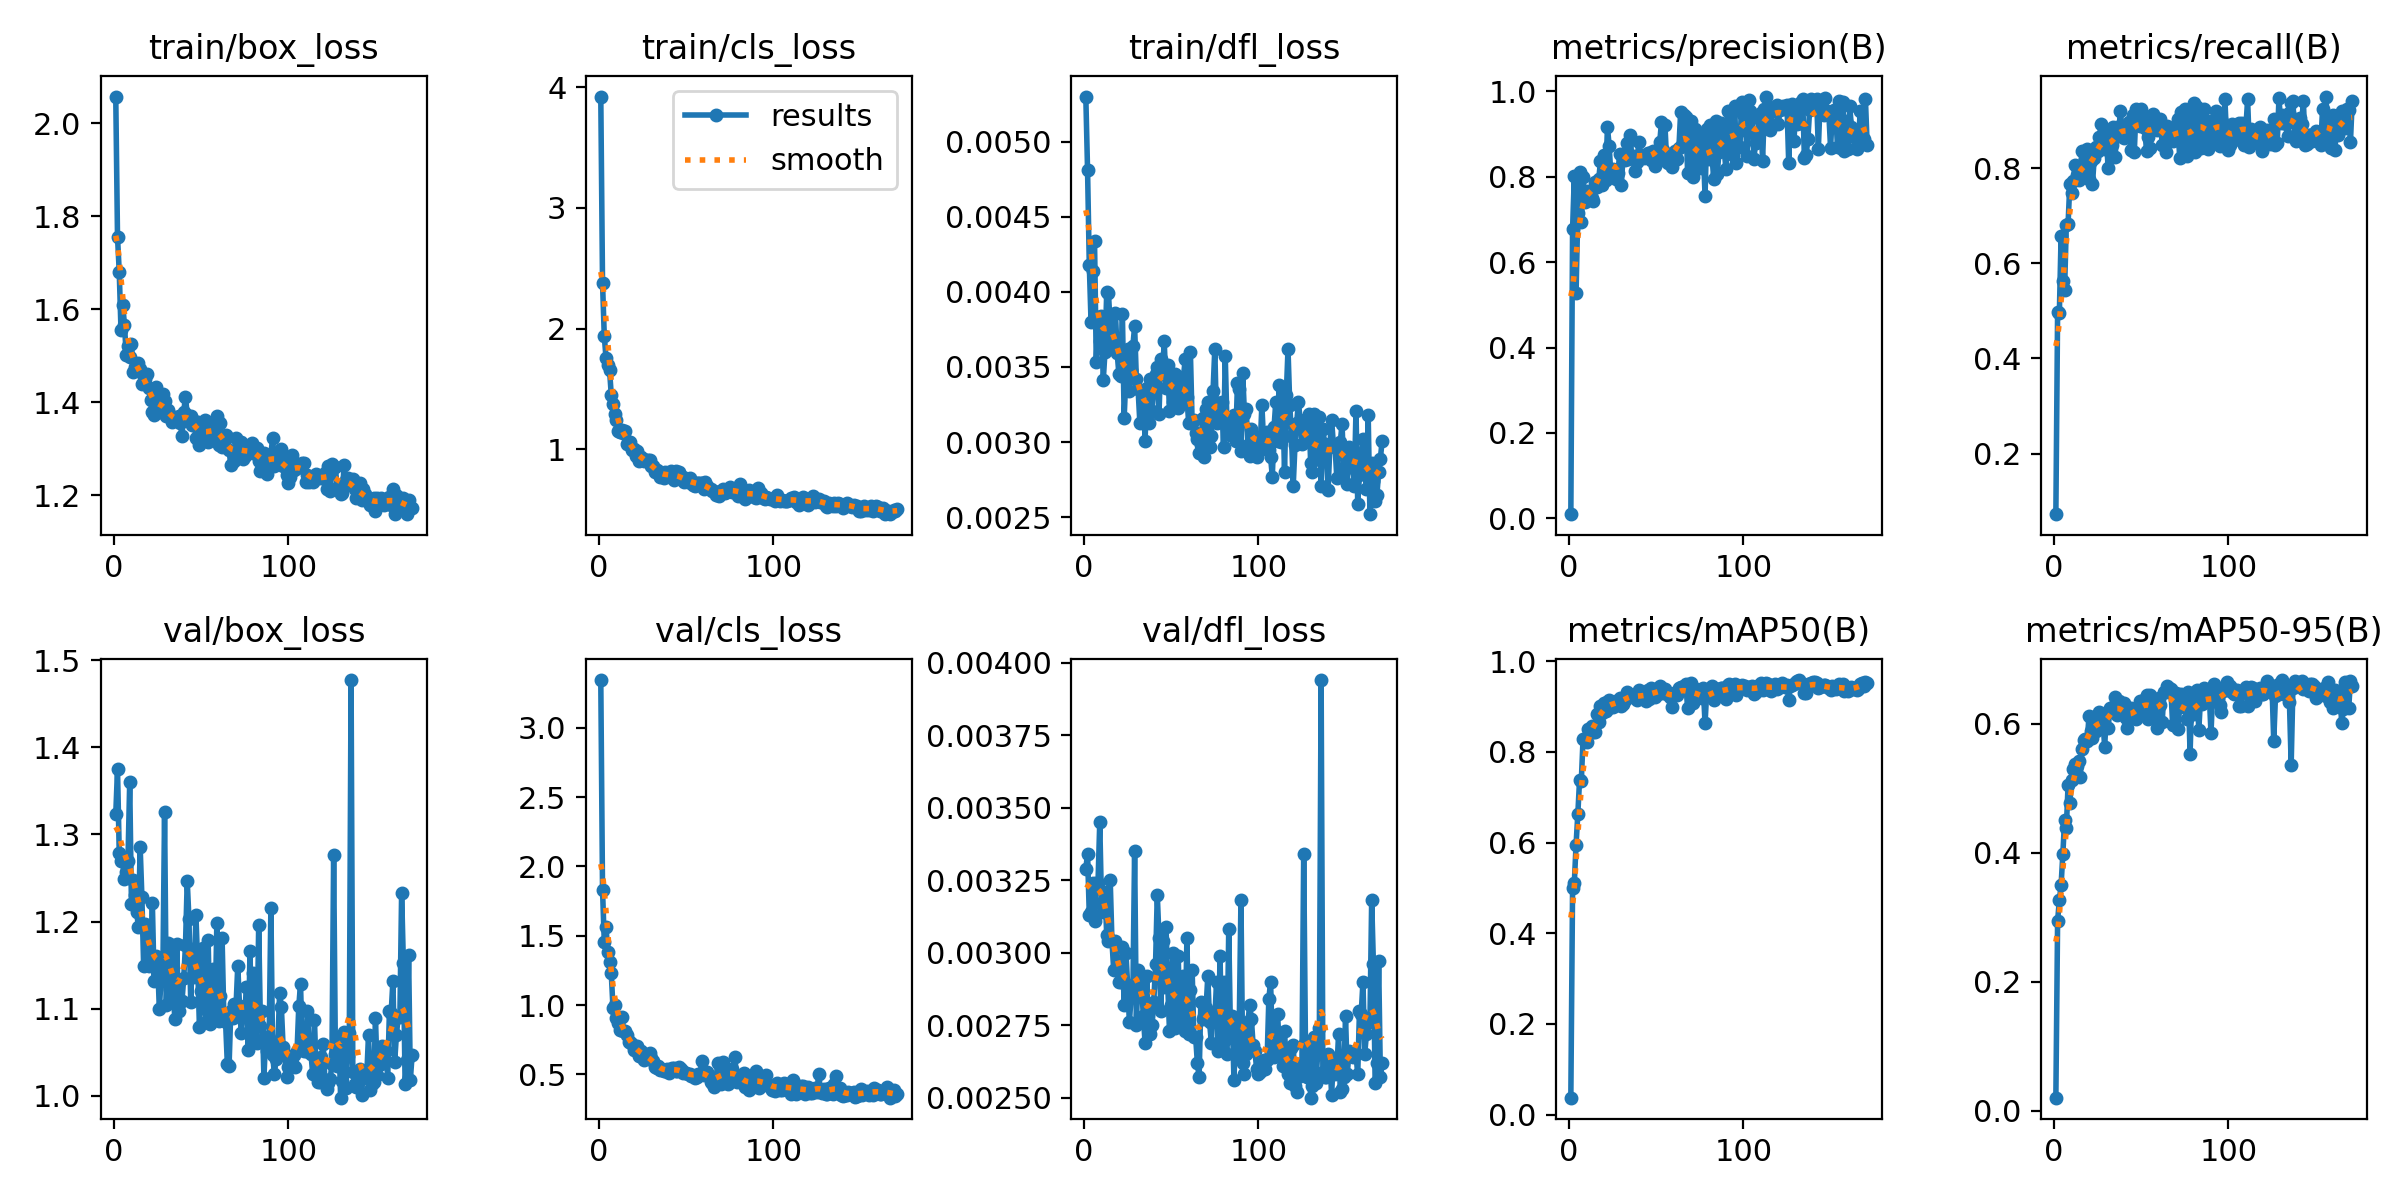

The table this chart was drawn from, first rows:
epoch, time, train/box_loss, train/cls_loss, train/dfl_loss, metrics/precision(B), metrics/recall(B), metrics/mAP50(B), metrics/mAP50-95(B), val/box_loss, val/cls_loss, val/dfl_loss, lr/pg0, lr/pg1, lr/pg2
1, 14.01, 2.057, 3.923, 0.0053, 0.01003, 0.07278, 0.03757, 0.02033, 1.323, 3.344, 0.00329, 0.000466, 0.000466, 0.000466
2, 27.25, 1.756, 2.381, 0.00481, 0.6769, 0.4969, 0.4988, 0.2946, 1.375, 1.833, 0.00334, 0.0009376, 0.0009376, 0.0009376
3, 40.08, 1.68, 1.94, 0.00418, 0.8011, 0.495, 0.5105, 0.326, 1.279, 1.457, 0.00313, 0.001405, 0.001405, 0.001405
4, 53.05, 1.555, 1.755, 0.0038, 0.5279, 0.6574, 0.5954, 0.35, 1.27, 1.564, 0.00314, 0.001408, 0.001408, 0.001408
5, 65.16, 1.609, 1.701, 0.00414, 0.7138, 0.5634, 0.6618, 0.3977, 1.27, 1.384, 0.00324, 0.001401, 0.001401, 0.001401
6, 78.32, 1.566, 1.661, 0.00434, 0.8114, 0.5448, 0.7375, 0.4501, 1.249, 1.312, 0.00311, 0.001394, 0.001394, 0.001394
7, 92.01, 1.502, 1.454, 0.00353, 0.6926, 0.6799, 0.7352, 0.438, 1.257, 1.233, 0.00324, 0.001387, 0.001387, 0.001387
8, 105.9, 1.521, 1.379, 0.00383, 0.7994, 0.6819, 0.8273, 0.5046, 1.27, 0.9785, 0.00324, 0.001379, 0.001379, 0.001379
9, 119, 1.498, 1.289, 0.00367, 0.7415, 0.7667, 0.8278, 0.4768, 1.36, 1.004, 0.00345, 0.001372, 0.001372, 0.001372
10, 132.2, 1.526, 1.24, 0.00384, 0.7653, 0.7484, 0.822, 0.5123, 1.22, 0.9074, 0.00317, 0.001365, 0.001365, 0.001365
11, 145.4, 1.465, 1.153, 0.00341, 0.7644, 0.7735, 0.85, 0.5292, 1.248, 0.8712, 0.00314, 0.001358, 0.001358, 0.001358
12, 157.5, 1.475, 1.142, 0.0036, 0.766, 0.8071, 0.8461, 0.5377, 1.231, 0.8211, 0.00321, 0.001351, 0.001351, 0.001351
13, 169.9, 1.481, 1.161, 0.004, 0.7491, 0.7852, 0.8577, 0.5342, 1.21, 0.9139, 0.00306, 0.001344, 0.001344, 0.001344
14, 183.1, 1.484, 1.139, 0.00399, 0.7436, 0.7761, 0.8428, 0.5424, 1.194, 0.81, 0.00304, 0.001337, 0.001337, 0.001337
15, 196.4, 1.471, 1.149, 0.00377, 0.7883, 0.7804, 0.8436, 0.5178, 1.285, 0.8165, 0.00325, 0.00133, 0.00133, 0.00133
16, 209.5, 1.439, 1.041, 0.00366, 0.7764, 0.836, 0.8838, 0.5604, 1.228, 0.7829, 0.00304, 0.001323, 0.001323, 0.001323
17, 222.5, 1.453, 1.064, 0.0037, 0.7934, 0.787, 0.8656, 0.5743, 1.149, 0.7363, 0.00294, 0.001316, 0.001316, 0.001316
18, 235.9, 1.45, 1.062, 0.00386, 0.8354, 0.8183, 0.9009, 0.5761, 1.198, 0.7309, 0.00304, 0.001309, 0.001309, 0.001309
19, 248.6, 1.461, 0.9956, 0.00359, 0.7813, 0.8412, 0.8849, 0.5728, 1.185, 0.7181, 0.00294, 0.001302, 0.001302, 0.001302
20, 260.4, 1.431, 0.999, 0.00345, 0.8513, 0.778, 0.9082, 0.6114, 1.148, 0.6747, 0.0029, 0.001295, 0.001295, 0.001295
21, 273, 1.405, 0.9469, 0.00344, 0.7914, 0.8145, 0.8898, 0.5892, 1.152, 0.6795, 0.0029, 0.001288, 0.001288, 0.001288
22, 286.1, 1.38, 0.9871, 0.00385, 0.916, 0.7666, 0.9094, 0.5774, 1.221, 0.7087, 0.00302, 0.00128, 0.00128, 0.00128
23, 299.3, 1.372, 0.9034, 0.00316, 0.8712, 0.8205, 0.9135, 0.6106, 1.132, 0.6361, 0.00282, 0.001273, 0.001273, 0.001273
24, 312.2, 1.433, 0.9326, 0.00344, 0.8022, 0.8434, 0.8984, 0.5883, 1.161, 0.6663, 0.003, 0.001266, 0.001266, 0.001266
25, 325.3, 1.386, 0.9233, 0.00362, 0.8168, 0.8352, 0.8981, 0.5961, 1.155, 0.6476, 0.00289, 0.001259, 0.001259, 0.001259
26, 337.7, 1.378, 0.9025, 0.00334, 0.8072, 0.8646, 0.9075, 0.6179, 1.099, 0.6072, 0.00276, 0.001252, 0.001252, 0.001252
27, 349.6, 1.398, 0.9085, 0.00348, 0.7946, 0.8921, 0.9118, 0.6118, 1.134, 0.6286, 0.00285, 0.001245, 0.001245, 0.001245
28, 362.5, 1.417, 0.9086, 0.00364, 0.8074, 0.8709, 0.908, 0.6049, 1.137, 0.6416, 0.00286, 0.001238, 0.001238, 0.001238
29, 375.6, 1.403, 0.9117, 0.00377, 0.8536, 0.8394, 0.9185, 0.5641, 1.325, 0.6536, 0.00335, 0.001231, 0.001231, 0.001231
30, 388.5, 1.369, 0.8614, 0.00342, 0.7812, 0.8612, 0.9011, 0.6166, 1.104, 0.6167, 0.00275, 0.001224, 0.001224, 0.001224
31, 401.2, 1.383, 0.8615, 0.00335, 0.8509, 0.7998, 0.9044, 0.5929, 1.175, 0.5972, 0.00294, 0.001217, 0.001217, 0.001217
32, 414.2, 1.372, 0.8092, 0.00313, 0.8389, 0.8607, 0.9136, 0.6235, 1.123, 0.5549, 0.00287, 0.00121, 0.00121, 0.00121
33, 426, 1.357, 0.8254, 0.00334, 0.8796, 0.8481, 0.9311, 0.6191, 1.173, 0.5471, 0.00289, 0.001203, 0.001203, 0.001203
34, 437.7, 1.365, 0.8165, 0.00333, 0.8403, 0.8874, 0.9204, 0.6252, 1.111, 0.5616, 0.00278, 0.001196, 0.001196, 0.001196
35, 450.7, 1.362, 0.7702, 0.00301, 0.898, 0.8224, 0.9256, 0.6415, 1.088, 0.5305, 0.00269, 0.001189, 0.001189, 0.001189
36, 463.5, 1.363, 0.8002, 0.00336, 0.8433, 0.8872, 0.9243, 0.6132, 1.174, 0.5381, 0.00292, 0.001181, 0.001181, 0.001181
37, 476.4, 1.37, 0.7639, 0.00313, 0.8486, 0.8679, 0.9236, 0.6359, 1.097, 0.5269, 0.00273, 0.001174, 0.001174, 0.001174
38, 489.4, 1.356, 0.8148, 0.00342, 0.8135, 0.9209, 0.9191, 0.6288, 1.107, 0.5216, 0.00272, 0.001167, 0.001167, 0.001167
39, 502.6, 1.328, 0.7754, 0.00321, 0.8338, 0.8788, 0.9139, 0.6184, 1.109, 0.5386, 0.00275, 0.00116, 0.00116, 0.00116
40, 514.4, 1.379, 0.7855, 0.00336, 0.8817, 0.8629, 0.9352, 0.6322, 1.135, 0.5122, 0.00283, 0.001153, 0.001153, 0.001153
41, 526.8, 1.412, 0.8203, 0.00345, 0.8469, 0.8697, 0.9179, 0.608, 1.173, 0.5382, 0.00296, 0.001146, 0.001146, 0.001146
42, 539.8, 1.373, 0.7745, 0.0035, 0.8499, 0.8832, 0.9244, 0.5937, 1.247, 0.5457, 0.0032, 0.001139, 0.001139, 0.001139
43, 552.8, 1.359, 0.7418, 0.00319, 0.8437, 0.8979, 0.9251, 0.6075, 1.202, 0.5468, 0.00305, 0.001132, 0.001132, 0.001132
44, 566.3, 1.37, 0.8183, 0.00355, 0.8461, 0.8386, 0.9117, 0.6236, 1.108, 0.522, 0.0028, 0.001125, 0.001125, 0.001125
45, 579.4, 1.352, 0.781, 0.00346, 0.8561, 0.9126, 0.9371, 0.6185, 1.169, 0.5254, 0.00304, 0.001118, 0.001118, 0.001118
46, 592.4, 1.359, 0.8087, 0.00367, 0.8548, 0.8338, 0.9173, 0.6181, 1.137, 0.5573, 0.00288, 0.001111, 0.001111, 0.001111
47, 604.8, 1.324, 0.7575, 0.00336, 0.8385, 0.9238, 0.9414, 0.6074, 1.207, 0.537, 0.00309, 0.001104, 0.001104, 0.001104
48, 616.9, 1.358, 0.7687, 0.00351, 0.8588, 0.8985, 0.9261, 0.6227, 1.15, 0.5104, 0.00289, 0.001097, 0.001097, 0.001097
49, 629.9, 1.308, 0.7283, 0.00321, 0.8253, 0.8884, 0.9204, 0.6359, 1.079, 0.5175, 0.00273, 0.001089, 0.001089, 0.001089
50, 642.8, 1.33, 0.7418, 0.00337, 0.8542, 0.9239, 0.939, 0.633, 1.121, 0.5074, 0.00282, 0.001082, 0.001082, 0.001082
51, 656, 1.346, 0.729, 0.00327, 0.8457, 0.9115, 0.9273, 0.6136, 1.169, 0.5008, 0.003, 0.001075, 0.001075, 0.001075
52, 669.1, 1.362, 0.7603, 0.00345, 0.88, 0.8835, 0.9439, 0.6385, 1.102, 0.5009, 0.00274, 0.001068, 0.001068, 0.001068
53, 682.2, 1.321, 0.7324, 0.00344, 0.9277, 0.8368, 0.9387, 0.6447, 1.085, 0.4892, 0.00278, 0.001061, 0.001061, 0.001061
54, 694.9, 1.314, 0.7081, 0.00323, 0.8609, 0.8659, 0.9296, 0.6079, 1.179, 0.4922, 0.00299, 0.001054, 0.001054, 0.001054
55, 706.7, 1.332, 0.6971, 0.00328, 0.9195, 0.8419, 0.9385, 0.6442, 1.082, 0.4775, 0.00277, 0.001047, 0.001047, 0.001047
56, 719.5, 1.351, 0.7237, 0.00336, 0.8347, 0.9034, 0.9273, 0.6326, 1.091, 0.4796, 0.00278, 0.00104, 0.00104, 0.00104
57, 732.6, 1.358, 0.7195, 0.00343, 0.8321, 0.9138, 0.9286, 0.622, 1.146, 0.5011, 0.00292, 0.001033, 0.001033, 0.001033
58, 745.8, 1.329, 0.7247, 0.00355, 0.849, 0.8823, 0.9216, 0.6248, 1.095, 0.5028, 0.00273, 0.001026, 0.001026, 0.001026
59, 758.9, 1.371, 0.7239, 0.0033, 0.823, 0.8802, 0.8989, 0.5935, 1.199, 0.6002, 0.00305, 0.001019, 0.001019, 0.001019
60, 771.8, 1.308, 0.6739, 0.00313, 0.849, 0.8954, 0.9295, 0.6402, 1.086, 0.4935, 0.00272, 0.001012, 0.001012, 0.001012
... 111 more rows
